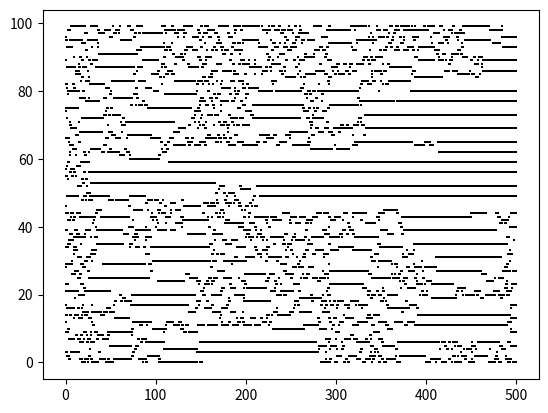

The script that saved this image:
import math
import random
import bisect
import numpy as np
import copy as copy
import matplotlib.pyplot as plt

R = 5 # interatomic spacing
num_atoms = 100

state = [0 for x in range(num_atoms)]
rate = [0 for x in range(num_atoms)]

def generate_rates():
    for k in range(num_atoms):
        list_of_atoms = list(range(num_atoms))
        list_of_atoms.remove(k)
        
        interaction_sum = 0
        for j in list_of_atoms:
            interaction_sum += state[j]/(abs(j-k)**6)
            
        rate[k] = 1/(1 + (R**12) * (interaction_sum**2))
        
def get_jump_time():
    return -math.log(random.random())/sum(rate)
    
def get_jump_atom():
    cum_rate = np.cumsum(rate) / sum(rate)
    return bisect.bisect_left(cum_rate, random.random())
        
generate_rates()

duration = 500

last_jump_time = 0
times = []
total_state = []

while (last_jump_time < duration):
    last_jump_time += get_jump_time()
    times.append(last_jump_time)
    
    flipped_atom = get_jump_atom()
    state[flipped_atom] = 1 if state[flipped_atom] == 0 else 0
    total_state.append(copy.copy(state))
    
    generate_rates()
    
# plot data
t = []
p = []

for i in range(len(times)):
    t.extend([times[i] for n in range(total_state[i].count(1))])
    p.extend([index for (index, value) in enumerate(total_state[i]) if value == 1])
    
plt.scatter(t, p, color='black',marker=',',lw=0, s=1)